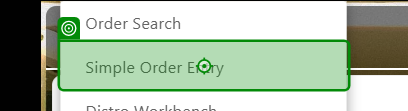
Task: Test Automation Project
Workflow: TC_080

Step 1 [try]: click on 'Simple Order Entry'

Step 2: check (no picture)

Step 3: click on 'Confirm to Leave the Page' (no picture)

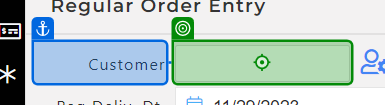
Step 4 [then]: type "[I_DataRow("Customer").ToString + "[k(Enter)]"]" into 'Customer'

Step 5: type "[I_DataRow("ItemCode").ToString + "[k(Enter)]"]" into 'Item Code' (no picture)

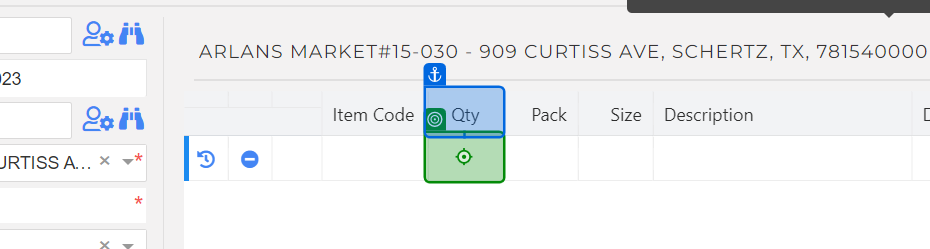
Step 6: type "[I_DataRow("Qty").ToString]" into 'Qty'

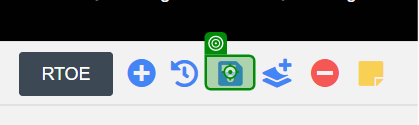
Step 7: click on 'Save Button'

Step 8: click on 'GS Order Management' (no picture)

Step 9: click on 'Order Search' (no picture)

Step 10: check (no picture)

Step 11 [then]: click on 'Confirm to Leave the Page' (no picture)

Step 12 [then]: type "["Customer"+"[k(Enter)]"]" into 'Search...' (no picture)

Step 13: type "[I_DataRow("Customer").ToString]" (no picture)

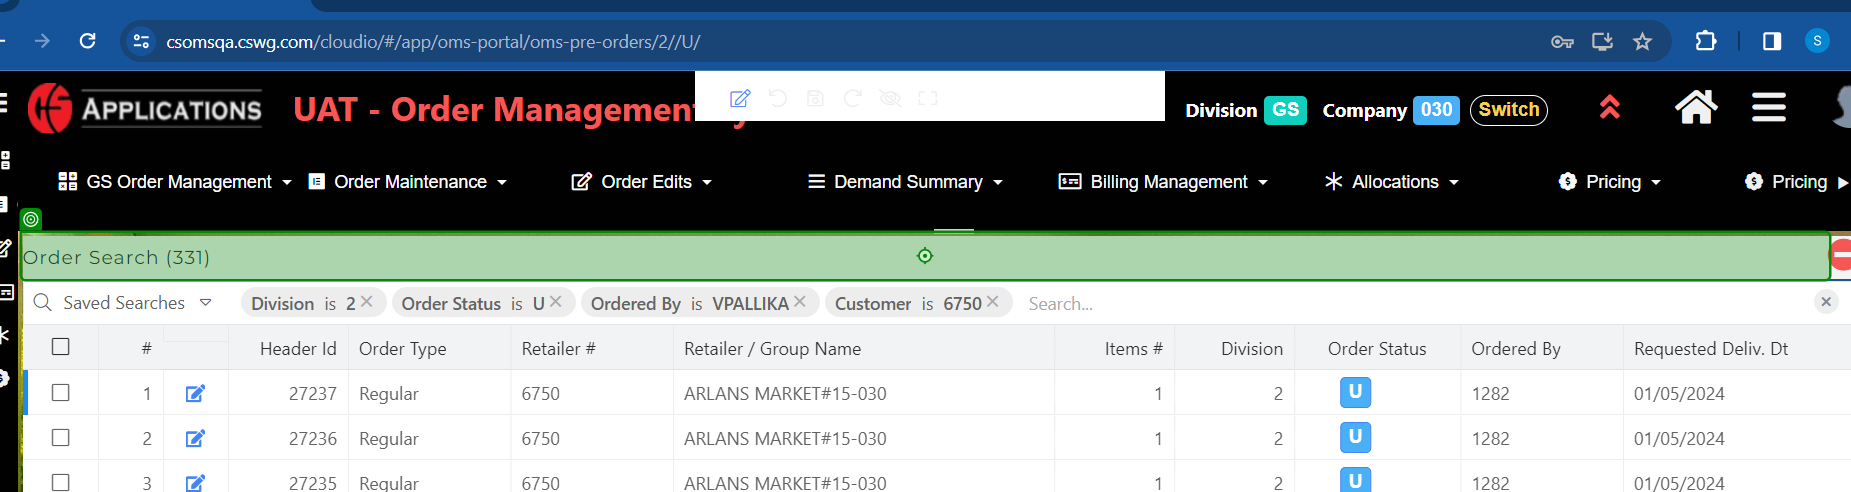
Step 14: click on 'Order Search (331)'

Step 15: click on 'Header Id' (no picture)

Step 16: check (no picture)

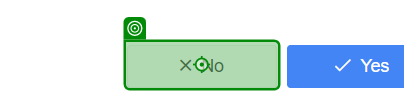
Step 17 [then]: click on 'No'

Step 18 [then]: get-text (no picture)

Step 19 [then]: click on 'Submit' (no picture)

Step 20: check 'Regular_O Error Popup' (no picture)

Step 21: get-text (no picture)

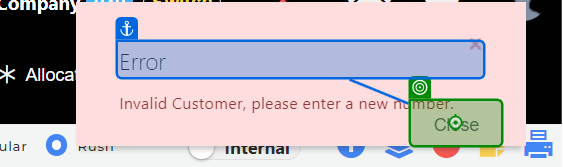
Step 22: click on 'Close on Error Popups'

Step 23 [else]: check (no picture) (repeated 2 times)

Step 25: click on 'Confirm to Leave the Page' (no picture)

Step 26: check (no picture)

Step 27: click on 'Confirm to Leave the Page' (no picture)

Step 28: type "[I_DataRow("Customer").ToString + "[k(Enter)]"]" into 'Customer' (same screen as step 4)

Step 29: type "[I_DataRow("ItemCode").ToString + "[k(Enter)]"]" (no picture)

Step 30: type "[I_DataRow("Qty").ToString]" (same screen as step 6)

Step 31: click on 'Submit Button' (no picture)

Step 32: check 'Rush Order Error Popup' (no picture)

Step 33: get-text from 'Error Message' (no picture)

Step 34: click (same screen as step 22)